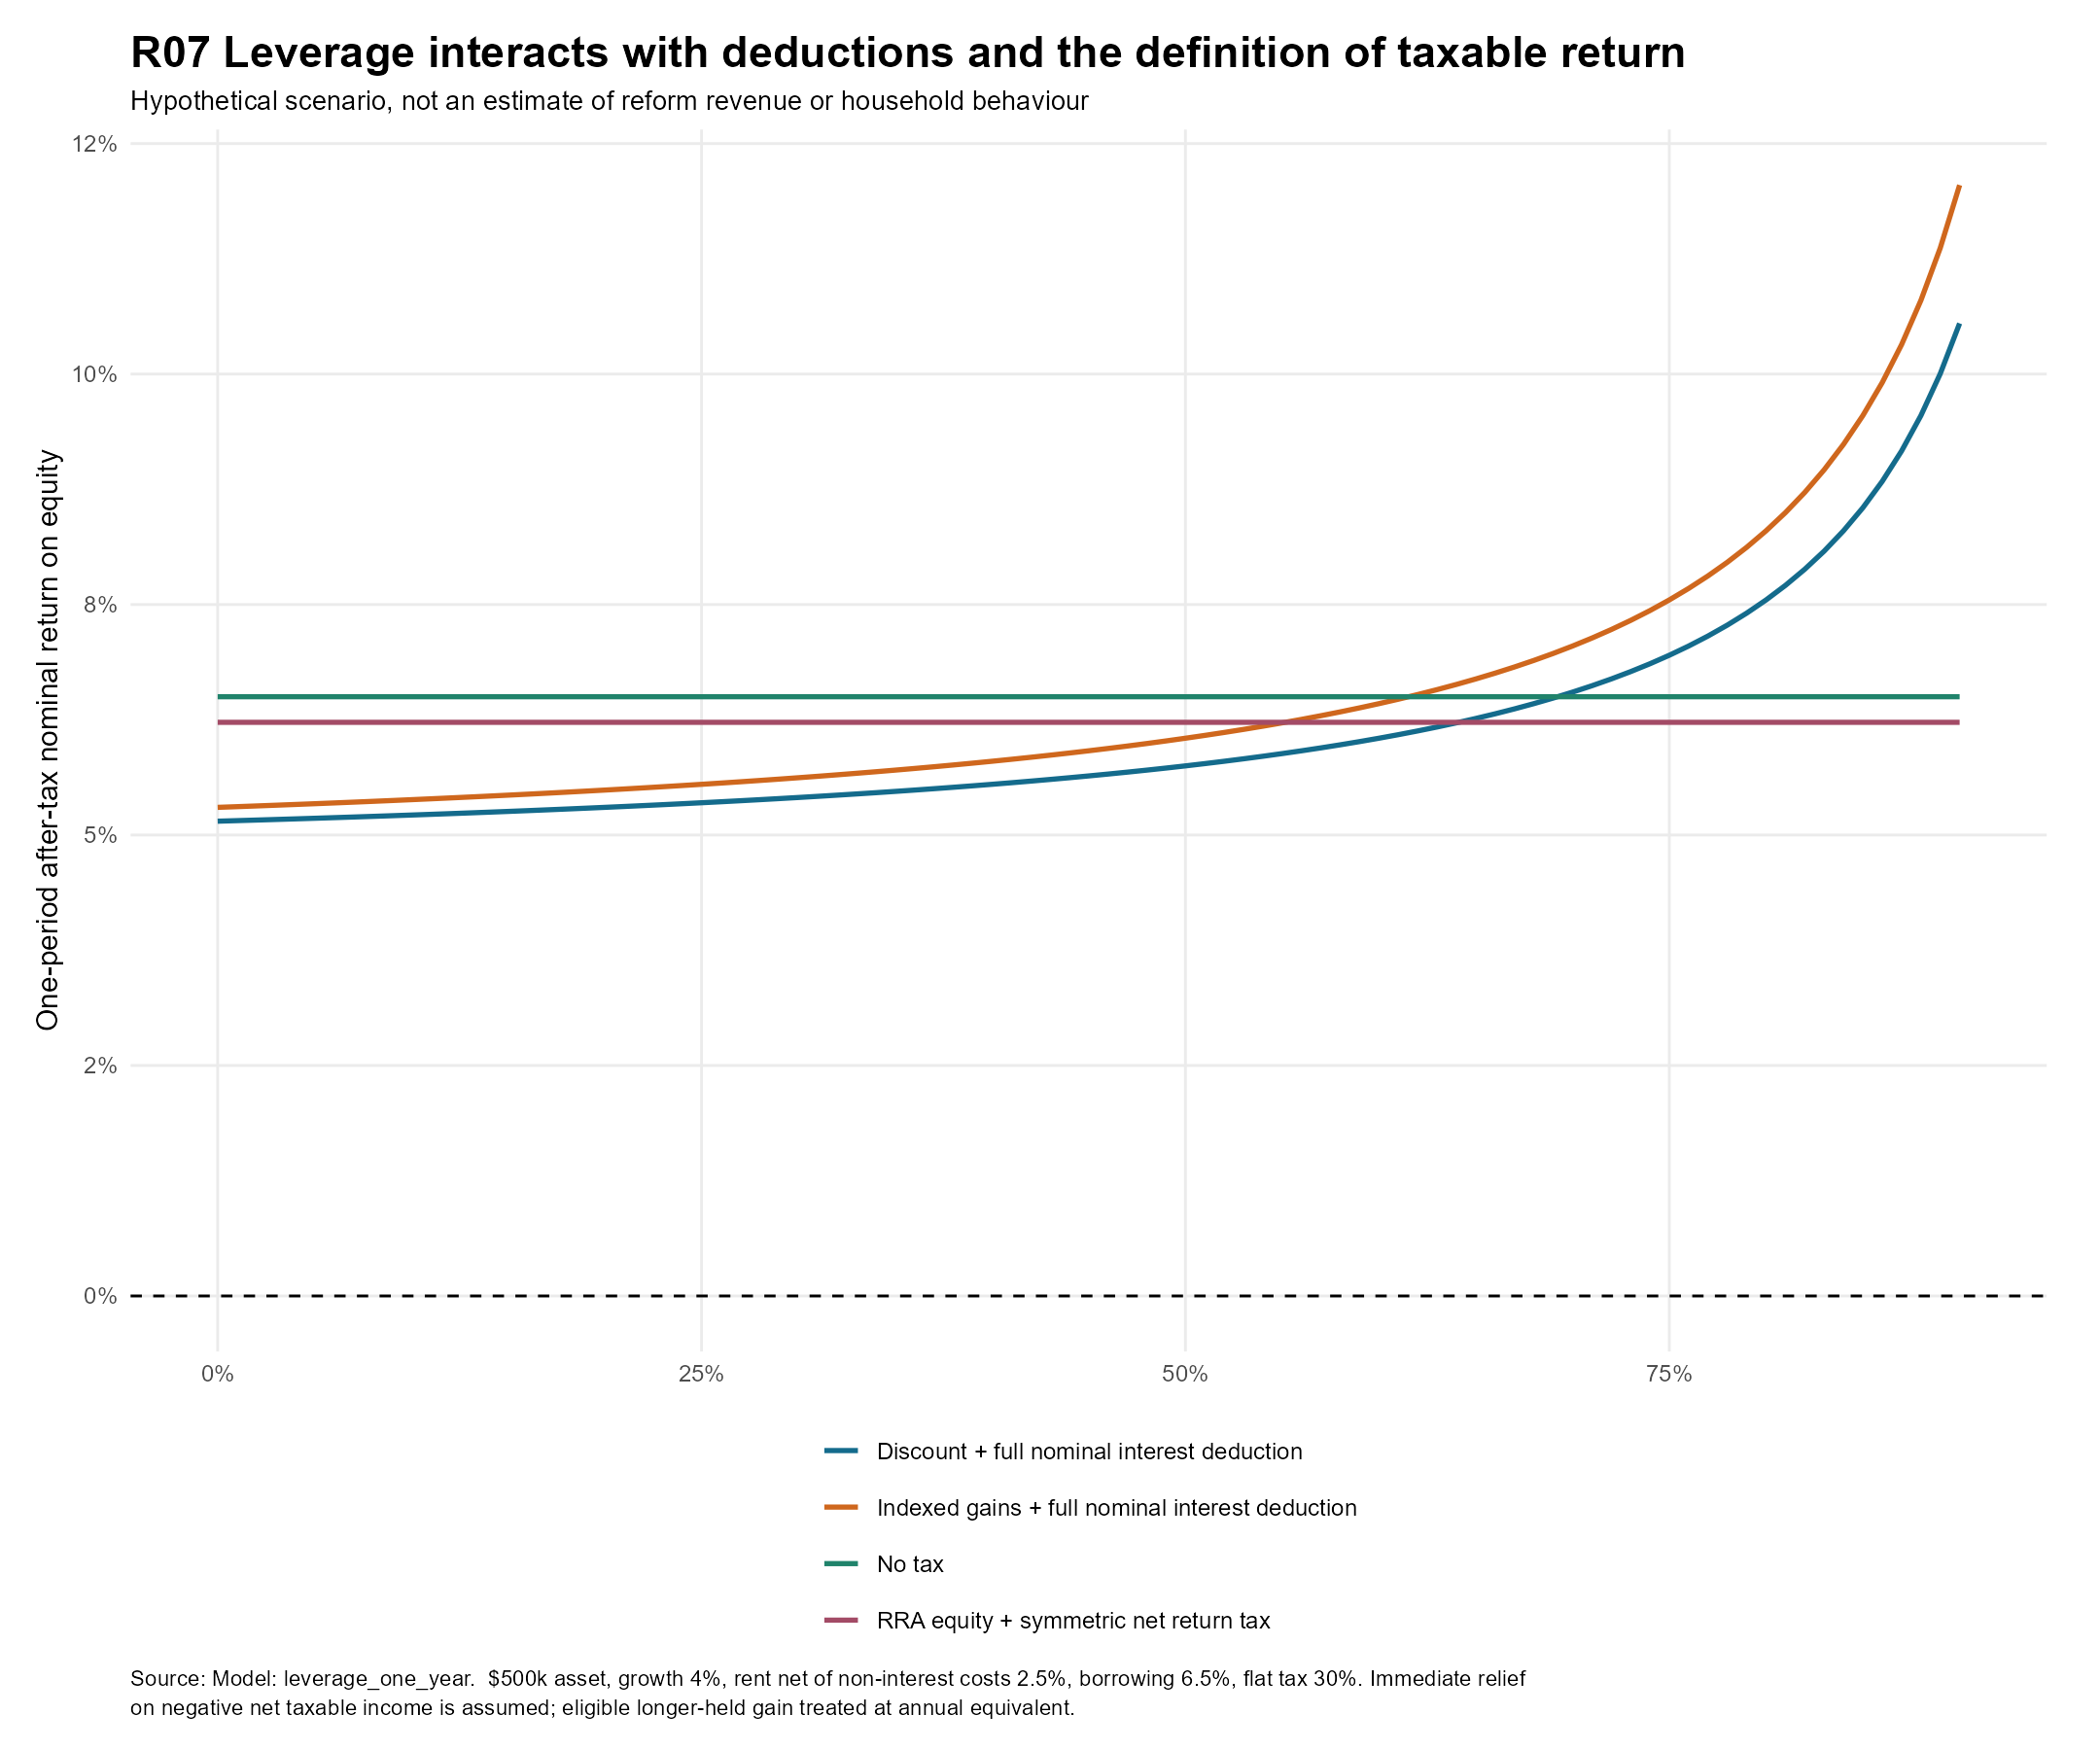

The table this chart was drawn from, first rows:
ltv, method, asset, growth, rent_net, interest, debt, equity, pretax, tax, roe
0, Discount + full nominal interest deducti…, 500000, 0.04, 0.025, 0.065, 0, 500000, 32500, 6750, 0.0515
0, Indexed gains + full nominal interest de…, 500000, 0.04, 0.025, 0.065, 0, 500000, 32500, 6000, 0.053
0, No tax, 500000, 0.04, 0.025, 0.065, 0, 500000, 32500, 0, 0.065
0, RRA equity + symmetric net return tax, 500000, 0.04, 0.025, 0.065, 0, 500000, 32500, 1388, 0.06222
0.01, Discount + full nominal interest deducti…, 500000, 0.04, 0.025, 0.065, 5000, 495000, 32175, 6652, 0.05156
0.01, Indexed gains + full nominal interest de…, 500000, 0.04, 0.025, 0.065, 5000, 495000, 32175, 5902, 0.05308
0.01, No tax, 500000, 0.04, 0.025, 0.065, 5000, 495000, 32175, 0, 0.065
0.01, RRA equity + symmetric net return tax, 500000, 0.04, 0.025, 0.065, 5000, 495000, 32175, 1374, 0.06222
0.02, Discount + full nominal interest deducti…, 500000, 0.04, 0.025, 0.065, 10000, 490000, 31850, 6555, 0.05162
0.02, Indexed gains + full nominal interest de…, 500000, 0.04, 0.025, 0.065, 10000, 490000, 31850, 5805, 0.05315
0.02, No tax, 500000, 0.04, 0.025, 0.065, 10000, 490000, 31850, 0, 0.065
0.02, RRA equity + symmetric net return tax, 500000, 0.04, 0.025, 0.065, 10000, 490000, 31850, 1360, 0.06222
0.03, Discount + full nominal interest deducti…, 500000, 0.04, 0.025, 0.065, 15000, 485000, 31525, 6458, 0.05169
0.03, Indexed gains + full nominal interest de…, 500000, 0.04, 0.025, 0.065, 15000, 485000, 31525, 5708, 0.05323
0.03, No tax, 500000, 0.04, 0.025, 0.065, 15000, 485000, 31525, 0, 0.065
0.03, RRA equity + symmetric net return tax, 500000, 0.04, 0.025, 0.065, 15000, 485000, 31525, 1346, 0.06222
0.04, Discount + full nominal interest deducti…, 500000, 0.04, 0.025, 0.065, 20000, 480000, 31200, 6360, 0.05175
0.04, Indexed gains + full nominal interest de…, 500000, 0.04, 0.025, 0.065, 20000, 480000, 31200, 5610, 0.05331
0.04, No tax, 500000, 0.04, 0.025, 0.065, 20000, 480000, 31200, 0, 0.065
0.04, RRA equity + symmetric net return tax, 500000, 0.04, 0.025, 0.065, 20000, 480000, 31200, 1332, 0.06222
0.05, Discount + full nominal interest deducti…, 500000, 0.04, 0.025, 0.065, 25000, 475000, 30875, 6262, 0.05182
0.05, Indexed gains + full nominal interest de…, 500000, 0.04, 0.025, 0.065, 25000, 475000, 30875, 5512, 0.05339
0.05, No tax, 500000, 0.04, 0.025, 0.065, 25000, 475000, 30875, 0, 0.065
0.05, RRA equity + symmetric net return tax, 500000, 0.04, 0.025, 0.065, 25000, 475000, 30875, 1318, 0.06222
0.06, Discount + full nominal interest deducti…, 500000, 0.04, 0.025, 0.065, 30000, 470000, 30550, 6165, 0.05188
0.06, Indexed gains + full nominal interest de…, 500000, 0.04, 0.025, 0.065, 30000, 470000, 30550, 5415, 0.05348
0.06, No tax, 500000, 0.04, 0.025, 0.065, 30000, 470000, 30550, 0, 0.065
0.06, RRA equity + symmetric net return tax, 500000, 0.04, 0.025, 0.065, 30000, 470000, 30550, 1304, 0.06222
0.07, Discount + full nominal interest deducti…, 500000, 0.04, 0.025, 0.065, 35000, 465000, 30225, 6068, 0.05195
0.07, Indexed gains + full nominal interest de…, 500000, 0.04, 0.025, 0.065, 35000, 465000, 30225, 5318, 0.05356
0.07, No tax, 500000, 0.04, 0.025, 0.065, 35000, 465000, 30225, 0, 0.065
0.07, RRA equity + symmetric net return tax, 500000, 0.04, 0.025, 0.065, 35000, 465000, 30225, 1290, 0.06222
0.08, Discount + full nominal interest deducti…, 500000, 0.04, 0.025, 0.065, 40000, 460000, 29900, 5970, 0.05202
0.08, Indexed gains + full nominal interest de…, 500000, 0.04, 0.025, 0.065, 40000, 460000, 29900, 5220, 0.05365
0.08, No tax, 500000, 0.04, 0.025, 0.065, 40000, 460000, 29900, 0, 0.065
0.08, RRA equity + symmetric net return tax, 500000, 0.04, 0.025, 0.065, 40000, 460000, 29900, 1277, 0.06222
0.09, Discount + full nominal interest deducti…, 500000, 0.04, 0.025, 0.065, 45000, 455000, 29575, 5872, 0.05209
0.09, Indexed gains + full nominal interest de…, 500000, 0.04, 0.025, 0.065, 45000, 455000, 29575, 5122, 0.05374
0.09, No tax, 500000, 0.04, 0.025, 0.065, 45000, 455000, 29575, 0, 0.065
0.09, RRA equity + symmetric net return tax, 500000, 0.04, 0.025, 0.065, 45000, 455000, 29575, 1263, 0.06222
0.1, Discount + full nominal interest deducti…, 500000, 0.04, 0.025, 0.065, 50000, 450000, 29250, 5775, 0.05217
0.1, Indexed gains + full nominal interest de…, 500000, 0.04, 0.025, 0.065, 50000, 450000, 29250, 5025, 0.05383
0.1, No tax, 500000, 0.04, 0.025, 0.065, 50000, 450000, 29250, 0, 0.065
0.1, RRA equity + symmetric net return tax, 500000, 0.04, 0.025, 0.065, 50000, 450000, 29250, 1249, 0.06222
0.11, Discount + full nominal interest deducti…, 500000, 0.04, 0.025, 0.065, 55000, 445000, 28925, 5678, 0.05224
0.11, Indexed gains + full nominal interest de…, 500000, 0.04, 0.025, 0.065, 55000, 445000, 28925, 4928, 0.05393
0.11, No tax, 500000, 0.04, 0.025, 0.065, 55000, 445000, 28925, 0, 0.065
0.11, RRA equity + symmetric net return tax, 500000, 0.04, 0.025, 0.065, 55000, 445000, 28925, 1235, 0.06222
0.12, Discount + full nominal interest deducti…, 500000, 0.04, 0.025, 0.065, 60000, 440000, 28600, 5580, 0.05232
0.12, Indexed gains + full nominal interest de…, 500000, 0.04, 0.025, 0.065, 60000, 440000, 28600, 4830, 0.05402
0.12, No tax, 500000, 0.04, 0.025, 0.065, 60000, 440000, 28600, 0, 0.065
0.12, RRA equity + symmetric net return tax, 500000, 0.04, 0.025, 0.065, 60000, 440000, 28600, 1221, 0.06222
0.13, Discount + full nominal interest deducti…, 500000, 0.04, 0.025, 0.065, 65000, 435000, 28275, 5482, 0.0524
0.13, Indexed gains + full nominal interest de…, 500000, 0.04, 0.025, 0.065, 65000, 435000, 28275, 4732, 0.05412
0.13, No tax, 500000, 0.04, 0.025, 0.065, 65000, 435000, 28275, 0, 0.065
0.13, RRA equity + symmetric net return tax, 500000, 0.04, 0.025, 0.065, 65000, 435000, 28275, 1207, 0.06222
0.14, Discount + full nominal interest deducti…, 500000, 0.04, 0.025, 0.065, 70000, 430000, 27950, 5385, 0.05248
0.14, Indexed gains + full nominal interest de…, 500000, 0.04, 0.025, 0.065, 70000, 430000, 27950, 4635, 0.05422
0.14, No tax, 500000, 0.04, 0.025, 0.065, 70000, 430000, 27950, 0, 0.065
0.14, RRA equity + symmetric net return tax, 500000, 0.04, 0.025, 0.065, 70000, 430000, 27950, 1193, 0.06222
... 304 more rows
